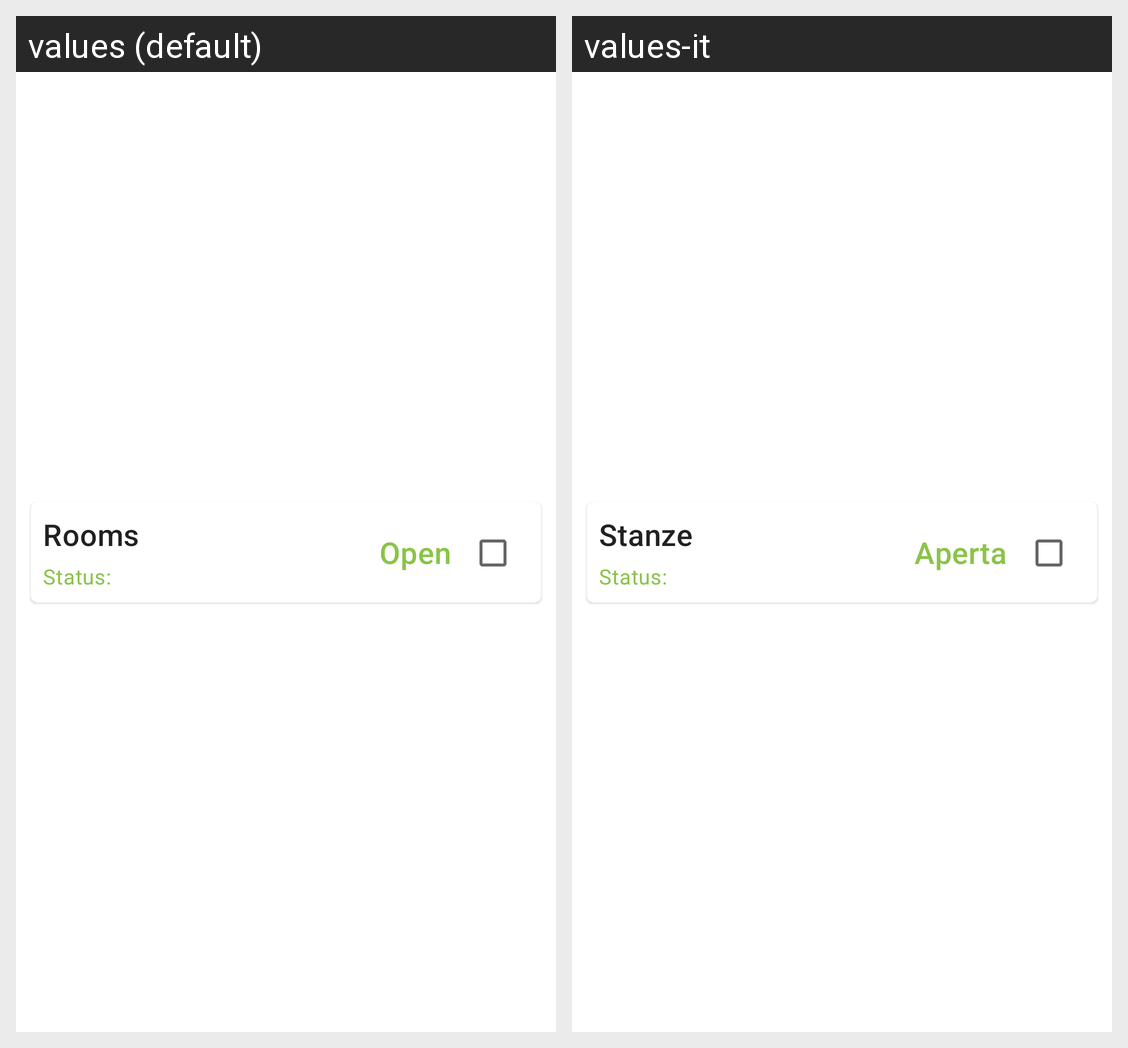

The same Android screen rendered under two of its app's locales, left to right. List the strings drawn on it with the default value and each locale's translation.
Android screen res/layout/recycler_row_cleaner.xml rendered under 2 locales, left to right: values (default), values-it. Device: Nexus 5 (rendered at 1080×1920; each locale shown at half size, 540×960, under a caption strip naming it); theme Theme.BlockCOVID.
Strings drawn on this screen, with the default value and each locale's value (text and hints the layout hard-codes, and strings that could not be matched under every locale, appear in the picture but are not listed):

title_rooms
  values: Rooms
  values-it: Stanze

room_status
  values: Status:
  values-it: Status:

room_open
  values: Open
  values-it: Aperta
